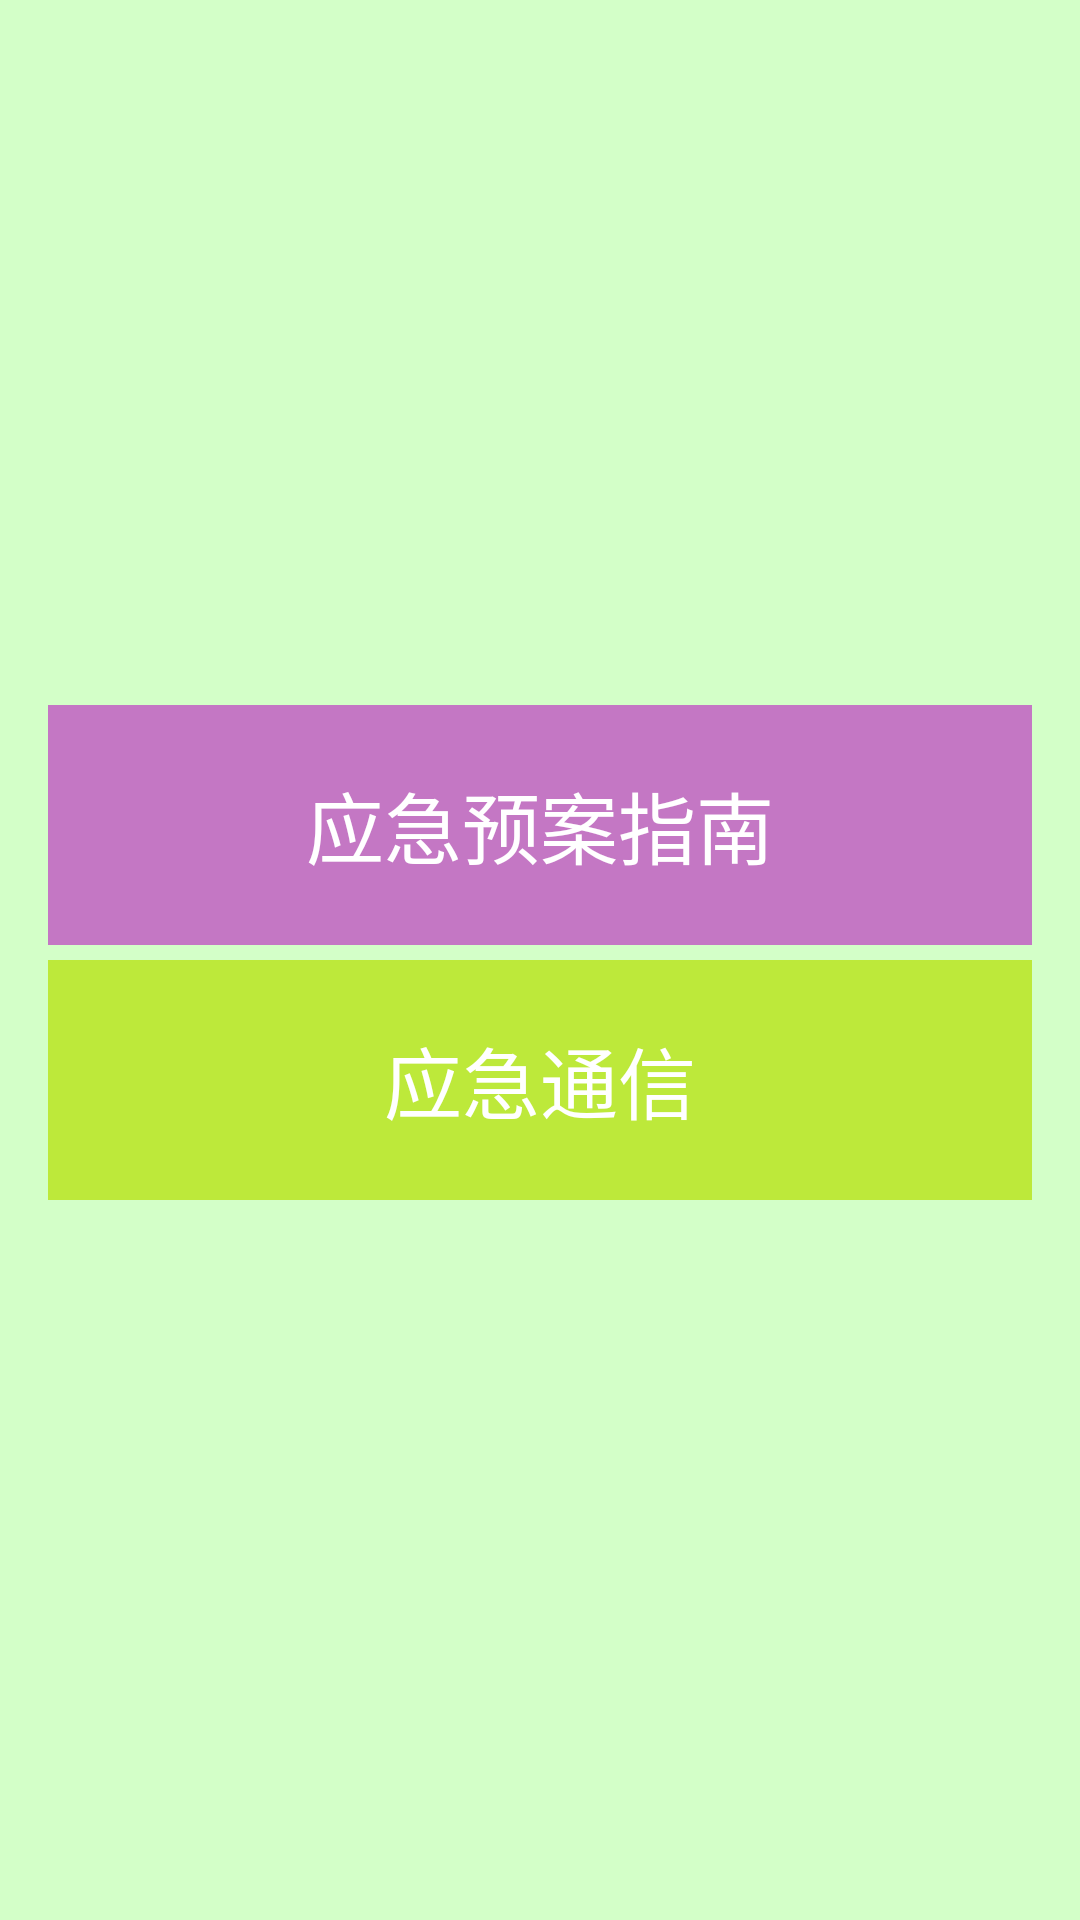

Write the Android layout XML for this screen, with the resource values it uses.
<!-- AndroidManifest.xml: application theme myTheme -->
<!-- res/layout/activity_emplan.xml -->
<RelativeLayout xmlns:android="http://schemas.android.com/apk/res/android"
    xmlns:tools="http://schemas.android.com/tools"
    android:layout_width="match_parent"
    android:layout_height="match_parent"
    android:paddingBottom="@dimen/activity_vertical_margin"
    android:paddingLeft="@dimen/activity_horizontal_margin"
    android:paddingRight="@dimen/activity_horizontal_margin"
    android:paddingTop="@dimen/activity_vertical_margin"
    android:scrollbars="vertical"
    android:background="@color/main_background"
    tools:context=".MainActivity" >

    <ScrollView
        android:id="@+id/scrollView1"
        android:layout_width="match_parent"
        android:layout_height="wrap_content"
        android:layout_centerInParent="true" >

        <LinearLayout
            android:layout_width="match_parent"
            android:layout_height="wrap_content"
            android:orientation="vertical" >
            
            <Button
		        android:id="@+id/emplan_btn_first"
		        android:text="@string/emplan_first_btn" 
				style="@style/main_ui_btn"
				android:background="@drawable/button_selector_c"
		        />
            
		    <Button
		        android:id="@+id/emplan_btn_second"
		        android:text="@string/emplan_second_btn" 
		        style="@style/main_ui_btn"
		        android:background="@drawable/button_selector_f"
		        />
		
		    
        </LinearLayout>
    </ScrollView>

</RelativeLayout>
<!-- resources referenced by this layout -->
<resources>
  <color name="main_background">#D3FFC8</color>
  <dimen name="activity_horizontal_margin">16dp</dimen>
  <dimen name="activity_vertical_margin">16dp</dimen>
  <!-- drawable button_selector_c (drawable) -->
  <?xml version="1.0" encoding="utf-8"?>
  <selector xmlns:android="http://schemas.android.com/apk/res/android">
  
      <item android:drawable="@drawable/c_press" android:state_focused="true"/>
      <item android:drawable="@drawable/c_press" android:state_selected="true"/>
      <item android:drawable="@drawable/c_press" android:state_pressed="true"/>
      <item android:drawable="@drawable/c_nor"/>
  
  </selector>
  <!-- drawable button_selector_f (drawable) -->
  <?xml version="1.0" encoding="utf-8"?>
  <selector xmlns:android="http://schemas.android.com/apk/res/android">
  
      <item android:drawable="@drawable/f_press" android:state_focused="true"/>
      <item android:drawable="@drawable/f_press" android:state_selected="true"/>
      <item android:drawable="@drawable/f_press" android:state_pressed="true"/>
      <item android:drawable="@drawable/f_nor"/>
  
  </selector>
  <string name="emplan_first_btn">应急预案指南</string>
  <string name="emplan_second_btn">应急通信</string>
  <style name="main_ui_btn">
          <item name="android:layout_width">match_parent</item>
          <item name="android:layout_height">@dimen/main_ui_btn_height</item>
          <item name="android:textSize">@dimen/main_ui_btn_font_size</item>
          <item name="android:textColor">@dimen/main_ui_btn_font_color</item>
          <item name="android:layout_marginBottom">@dimen/main_ui_btn_margin_top</item>
      </style>
  <style name="myTheme" parent="android:Theme">
  	    <item name="android:windowBackground">@null</item>
  	    <item name="android:windowNoTitle">false</item>
          <item name="android:windowTitleSize">48dip</item>
  	    <item name="android:windowTitleBackgroundStyle">@style/mCustomWindowTitleBackground</item>
  	    <item name="android:expandableListViewStyle">@style/mExpandableListView</item>
  	    <item name="android:progressBarStyleHorizontal">@style/mProgressBarHorizontal</item>
  	</style>
  <!-- drawable c_press: png bitmap (drawable-hdpi, 656 bytes) -->
  <!-- drawable c_nor: png bitmap (drawable-hdpi, 655 bytes) -->
  <!-- drawable f_press: png bitmap (drawable-hdpi, 489 bytes) -->
  <!-- drawable f_nor: png bitmap (drawable-hdpi, 488 bytes) -->
  <dimen name="main_ui_btn_height">80dp</dimen>
  <dimen name="main_ui_btn_font_size">26sp</dimen>
  <dimen name="main_ui_btn_font_color">@color/white</dimen>
  <dimen name="main_ui_btn_margin_top">5dp</dimen>
  <style name="mCustomWindowTitleBackground">
          <item name="android:background">#00000000</item>
      </style>
  <style name="mExpandableListView">
          <item name="android:groupIndicator">@drawable/expander_group</item>
          <item name="android:indicatorLeft">?android:attr/expandableListPreferredItemIndicatorLeft</item>
          <item name="android:indicatorRight">?android:attr/expandableListPreferredItemIndicatorRight</item>
          <item name="android:childDivider">@drawable/divider_horizontal_dark_opaque</item>
      </style>
  <style name="mProgressBarHorizontal">
          <item name="android:indeterminateOnly">false</item>
          <item name="android:progressDrawable">@drawable/progress_horizontal</item>
          <item name="android:indeterminateDrawable">@drawable/progress_indeterminate_horizontal</item>
          <item name="android:minHeight">5dip</item>
          <item name="android:maxHeight">5dip</item>
      </style>
  <color name="white">#FFFFFFFF</color>
</resources>
